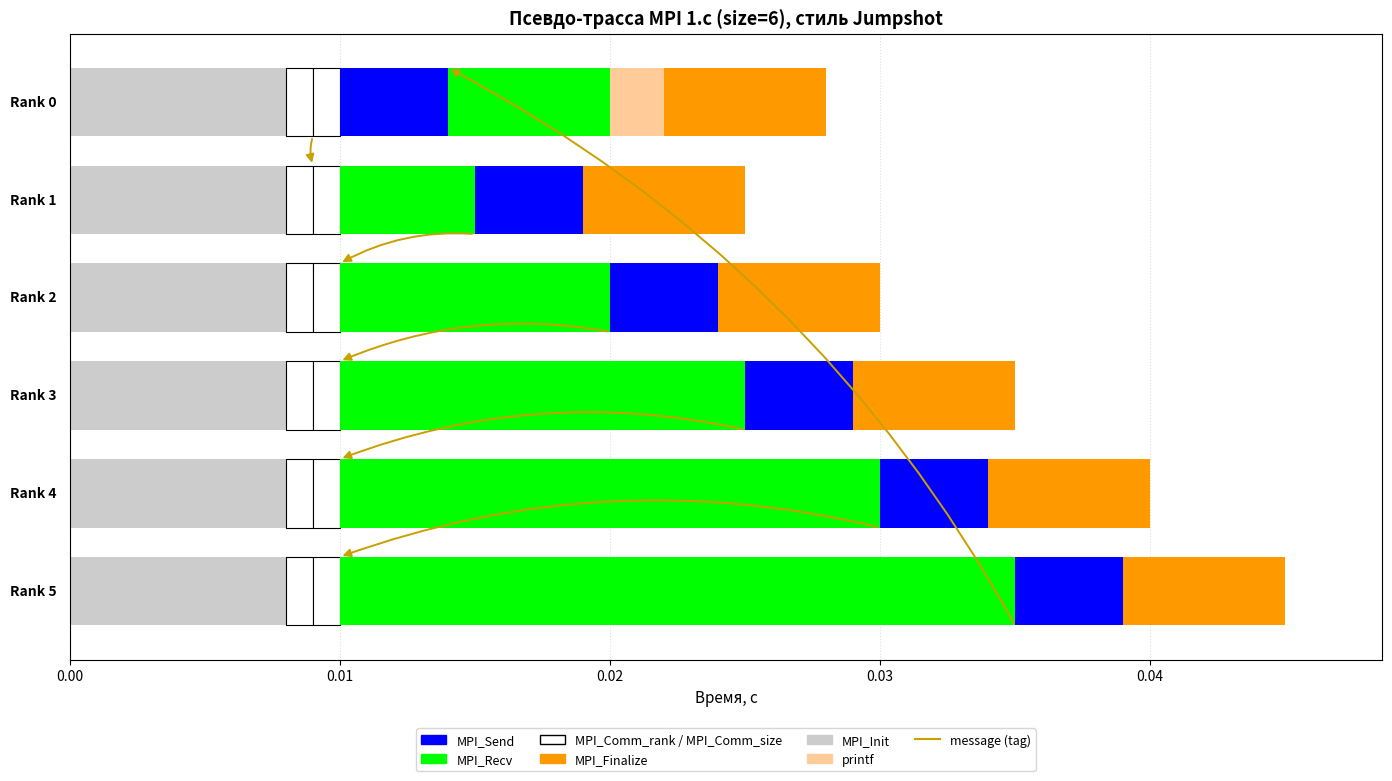

Write the Python code that produced this figure.
#!/usr/bin/env python3
"""
Псевдо-трасса MPI-программы 1.c (кольцевой обмен) на size=6.
Рисуется в стиле Jumpshot: цветные блоки MPI_Send/MPI_Recv,
белые блоки MPI_Comm_rank/size, оранжевый MPI_Finalize,
жёлтые стрелки-message между процессами.
"""

import matplotlib.pyplot as plt
import matplotlib.patches as mpatches
from matplotlib.lines import Line2D
from matplotlib.patches import FancyArrowPatch

# ---------------------------------------------------------------------------
# Параметры симуляции
# ---------------------------------------------------------------------------
SIZE = 6                     # число процессов (по условию)
T_MPI_INIT   = 0.008         # инициализация MPI_Init
T_COMM_RANK  = 0.001         # MPI_Comm_rank
T_COMM_SIZE  = 0.001         # MPI_Comm_size
T_SEND_SMALL = 0.004         # передача 1 int (MPI_Send)
T_RECV_WAIT  = 0.006         # ожидание MPI_Recv
T_FINALIZE   = 0.006         # MPI_Finalize
T_PRINTF     = 0.002         # printf у rank=0

# Цвета — как в Jumpshot
C_SEND   = "#0000ff"   # синий
C_RECV   = "#00ff00"   # зелёный
C_RANK   = "#ffffff"   # белый (с чёрной рамкой)
C_SIZE   = "#ffffff"   # белый (с чёрной рамкой)
C_FINAL  = "#ff9900"   # оранжевый
C_INIT   = "#cccccc"   # серый — MPI_Init
C_MSG    = "#c8a000"   # жёлтая стрелка


# ---------------------------------------------------------------------------
# Построение модели выполнения
# ---------------------------------------------------------------------------
def build_events():
    """
    Возвращает dict pid -> список событий.
    Каждое событие: (t_start, t_end, kind, label)
    kind: 'init', 'rank', 'size', 'send', 'recv', 'final', 'printf'
    """
    events = {r: [] for r in range(SIZE)}

    for r in range(SIZE):
        t = 0.0
        # MPI_Init
        events[r].append((t, t + T_MPI_INIT, "init", "MPI_Init"))
        t += T_MPI_INIT
        # MPI_Comm_rank
        events[r].append((t, t + T_COMM_RANK, "rank", "MPI_Comm_rank"))
        t += T_COMM_RANK
        # MPI_Comm_size
        events[r].append((t, t + T_COMM_SIZE, "size", "MPI_Comm_size"))
        t += T_COMM_SIZE
        events[r].append(("__start_loop__", t, None, None))  # маркер

    # ---- Основная логика из 1.c ----
    # rank 0: Send -> 1 (tag 111), затем Recv <- size-1 (tag 777)
    # rank i (1..size-2): Recv <- i-1 (tag 111), n+=1, Send -> i+1 (tag 111)
    # rank size-1: Recv <- size-2 (tag 111), n+=1, Send -> 0 (tag 777)

    # Начальный момент после инициализации
    t_common = T_MPI_INIT + T_COMM_RANK + T_COMM_SIZE

    # ---- rank 0 ----
    t0 = t_common
    events[0].append((t0, t0 + T_SEND_SMALL, "send", "MPI_Send(→1, tag=111)"))
    t0_send0 = t0
    t0 += T_SEND_SMALL
    # Ждём ответ от последнего процесса
    t0_recv_start = t0
    events[0].append((t0, t0 + T_RECV_WAIT, "recv",
                      "MPI_Recv(←5, tag=777)"))
    t0 += T_RECV_WAIT
    # printf
    events[0].append((t0, t0 + T_PRINTF, "printf", "printf(result)"))
    t0 += T_PRINTF
    events[0].append((t0, t0 + T_FINALIZE, "final", "MPI_Finalize"))

    # ---- rank 1..4 ----
    for r in range(1, SIZE - 1):
        t = t_common
        # Recv от предыдущего (начинается сразу, ждёт пока придёт)
        # Реально Recv блокируется, пока Send(r-1) не дойдёт.
        # Моделируем: Recv стартует сразу после init,
        # но завершается, когда приходит сообщение.
        recv_start = t
        # Момент прихода: (r-1)-й отправил через T_SEND_SMALL после своего старта
        # Для r=1: rank0 отправил в t_common
        # Для r>=2: rank(r-1) отправил после своего Recv, т.е. последовательно
        recv_end = t_common + r * (T_SEND_SMALL + 0.001)
        events[r].append((recv_start, recv_end, "recv",
                          f"MPI_Recv(←{r-1}, tag=111)"))
        t = recv_end
        # n += 1 — мгновенно, не рисуем
        # Send -> r+1 (tag 111)
        events[r].append((t, t + T_SEND_SMALL, "send",
                          f"MPI_Send(→{r+1}, tag=111)"))
        t += T_SEND_SMALL
        events[r].append((t, t + T_FINALIZE, "final", "MPI_Finalize"))

    # ---- rank size-1 ----
    r = SIZE - 1
    t = t_common
    recv_start = t
    recv_end = t_common + r * (T_SEND_SMALL + 0.001)
    events[r].append((recv_start, recv_end, "recv",
                      f"MPI_Recv(←{r-1}, tag=111)"))
    t = recv_end
    # n += 1 — мгновенно
    # Send -> 0 (tag 777)
    events[r].append((t, t + T_SEND_SMALL, "send",
                      "MPI_Send(→0, tag=777)"))
    t += T_SEND_SMALL
    events[r].append((t, t + T_FINALIZE, "final", "MPI_Finalize"))

    # Убираем служебные маркеры
    for r in events:
        events[r] = [e for e in events[r] if e[0] != "__start_loop__"]

    return events


# ---------------------------------------------------------------------------
# Рисование
# ---------------------------------------------------------------------------
def plot(events, output="jumpshot_pseudo.png"):
    pids = sorted(events.keys())
    n = len(pids)
    bar_h = 0.7

    # t_max — максимум t_end по всем событиям
    t_max = max(e[1] for evs in events.values() for e in evs)
    t_max *= 1.08

    fig_h = max(4.5, 0.9 * n + 2.5)
    fig, ax = plt.subplots(figsize=(14, fig_h))

    # ---- рисуем блоки ----
    for i, r in enumerate(pids):
        y = i
        for (t0, t1, kind, label) in events[r]:
            width = t1 - t0
            if kind == "send":
                color = C_SEND
                ax.broken_barh([(t0, width)], (y - bar_h / 2, bar_h),
                               facecolors=color, edgecolors="none", zorder=3)
            elif kind == "recv":
                color = C_RECV
                ax.broken_barh([(t0, width)], (y - bar_h / 2, bar_h),
                               facecolors=color, edgecolors="none", zorder=3)
            elif kind in ("rank", "size"):
                color = C_RANK
                ax.broken_barh([(t0, width)], (y - bar_h / 2, bar_h),
                               facecolors=color, edgecolors="black",
                               linewidth=0.8, zorder=3)
            elif kind == "final":
                color = C_FINAL
                ax.broken_barh([(t0, width)], (y - bar_h / 2, bar_h),
                               facecolors=color, edgecolors="none", zorder=3)
            elif kind == "init":
                color = C_INIT
                ax.broken_barh([(t0, width)], (y - bar_h / 2, bar_h),
                               facecolors=color, edgecolors="none", zorder=2)
            elif kind == "printf":
                color = "#ffcc99"
                ax.broken_barh([(t0, width)], (y - bar_h / 2, bar_h),
                               facecolors=color, edgecolors="none", zorder=3)

    # ---- жёлтые стрелки-сообщения ----
    # rank 0 -> 1 (tag 111)
    draw_arrow(ax, events[0][2][0], 0, events[1][2][0], 1)
    # rank r -> r+1 (tag 111) для r=1..4
    for r in range(1, SIZE - 1):
        # send в этом rank
        send_ev = next(e for e in events[r] if e[2] == "send")
        # recv в следующем
        recv_ev = next(e for e in events[r + 1] if e[2] == "recv")
        draw_arrow(ax, send_ev[0], r, recv_ev[0], r + 1)
    # rank 5 -> 0 (tag 777)
    send_ev = next(e for e in events[SIZE - 1] if e[2] == "send")
    recv_ev = next(e for e in events[0] if e[2] == "recv")
    draw_arrow(ax, send_ev[0], SIZE - 1, recv_ev[0], 0)

    # ---- подписи слева: Rank ----
    for i, r in enumerate(pids):
        ax.text(-0.01 * t_max, i, f"Rank {r}",
                ha="right", va="center", fontsize=10, fontweight="bold")

    ax.set_yticks([])
    ax.set_xlabel("Время, с", fontsize=11)
    ax.set_xlim(0, t_max)
    ax.set_ylim(-0.7, n - 0.3)
    ax.invert_yaxis()
    ax.grid(True, axis="x", linestyle=":", alpha=0.4)
    ax.set_axisbelow(True)
    ax.set_title("Псевдо-трасса MPI 1.c (size=6), стиль Jumpshot",
                 fontsize=13, fontweight="bold")

    # ---- Легенда ----
    handles = [
        mpatches.Patch(color=C_SEND,   label="MPI_Send"),
        mpatches.Patch(color=C_RECV,   label="MPI_Recv"),
        mpatches.Patch(facecolor=C_RANK, edgecolor="black",
                       label="MPI_Comm_rank / MPI_Comm_size"),
        mpatches.Patch(color=C_FINAL,  label="MPI_Finalize"),
        mpatches.Patch(color=C_INIT,   label="MPI_Init"),
        mpatches.Patch(color="#ffcc99", label="printf"),
        Line2D([0], [0], color=C_MSG, lw=1.5, label="message (tag)"),
    ]
    ax.legend(handles=handles, loc="upper center",
              bbox_to_anchor=(0.5, -0.10), ncol=4, fontsize=9,
              frameon=True)

    plt.tight_layout()
    plt.savefig(output, dpi=150, bbox_inches="tight")
    print(f"Сохранено: {output}")


def draw_arrow(ax, x0, y0, x1, y1):
    """Жёлтая стрелка message между дорожками (как в Jumpshot)."""
    arrow = FancyArrowPatch(
        (x0, y0 + 0.35), (x1, y1 - 0.35),
        arrowstyle="-|>", mutation_scale=12,
        color=C_MSG, linewidth=1.4,
        connectionstyle="arc3,rad=0.15",
        zorder=5,
    )
    ax.add_patch(arrow)


# ---------------------------------------------------------------------------
if __name__ == "__main__":
    events = build_events()
    plot(events, "jumpshot_pseudo.png")
